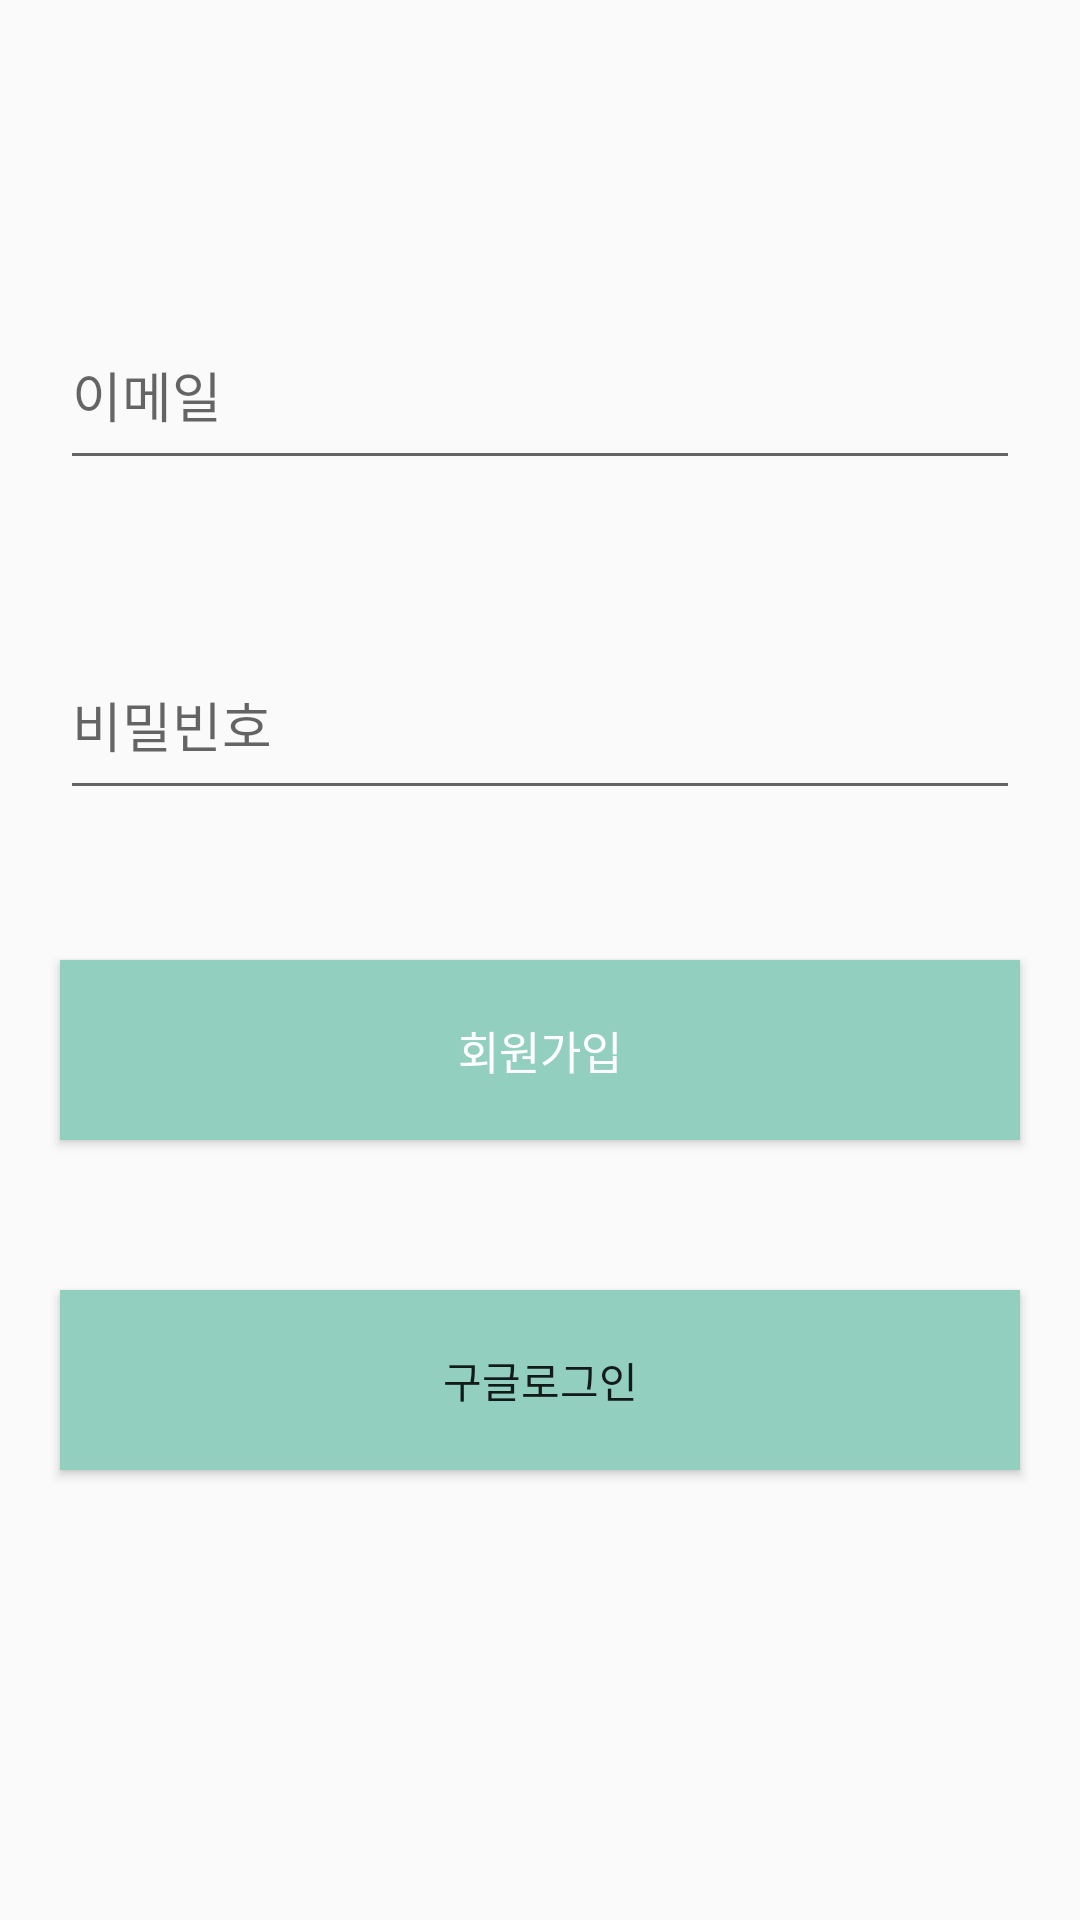

Reconstruct the res/layout file that produces this screen, plus the resources it refers to.
<!-- AndroidManifest.xml: application theme AppTheme -->
<!-- res/layout/activity_join.xml -->
<?xml version="1.0" encoding="utf-8"?>

<androidx.constraintlayout.widget.ConstraintLayout xmlns:android="http://schemas.android.com/apk/res/android"
    xmlns:app="http://schemas.android.com/apk/res-auto"
    xmlns:tools="http://schemas.android.com/tools"
    android:layout_width="match_parent"
    android:layout_height="match_parent"
    tools:context="Auth.JoinActivity">

    <EditText
        android:id="@+id/join_email_area"
        android:layout_width="match_parent"
        android:layout_height="60dp"
        android:layout_marginLeft="20dp"
        android:layout_marginRight="20dp"
        android:layout_marginTop="100dp"
        android:hint="이메일"
        app:layout_constraintTop_toTopOf="parent"/>


    <EditText
        android:id="@+id/join_password_area"
        app:layout_constraintTop_toBottomOf="@+id/join_email_area"
        android:layout_marginTop="50dp"
        android:layout_marginLeft="20dp"
        android:layout_marginRight="20dp"
        android:inputType="textPassword"
        android:hint="비밀빈호"
        android:layout_width="match_parent"
        android:layout_height="60dp"/>

    <Button
        android:id="@+id/join_login_button"
        android:text="회원가입"
        android:textColor="#ffffff"
        android:textSize="15dp"
        app:layout_constraintTop_toBottomOf="@+id/join_password_area"
        android:layout_marginTop="50dp"
        android:layout_marginLeft="20dp"
        android:layout_marginRight="20dp"
        android:background="#92CFBF"
        android:layout_width="match_parent"
        android:layout_height="60dp"/>

        <Button
            android:id="@+id/google_login_button"
            android:layout_height="60dp"
            android:layout_width="match_parent"
            app:layout_constraintTop_toBottomOf="@+id/join_login_button"
            android:layout_marginTop="50dp"
            android:layout_marginLeft="20dp"
            android:layout_marginRight="20dp"
            android:background="#92CFBF"
            android:text="구글로그인"/>



</androidx.constraintlayout.widget.ConstraintLayout>
<!-- resources referenced by this layout -->
<resources>
  <style name="AppTheme" parent="Theme.AppCompat.Light.DarkActionBar">
          
          <item name="colorPrimary">@color/colorPrimary</item>
          <item name="colorPrimaryDark">#ffffff</item>
          <item name="windowNoTitle">true</item>
          <item name="colorAccent">@color/colorAccent</item>
      </style>
  <!-- not gathered from this repository: default colours our renderer supplied (Android Studio template values) -->
  <color name="colorPrimary">#FF6200EE</color>
  <color name="colorAccent">#FF03DAC5</color>
</resources>
